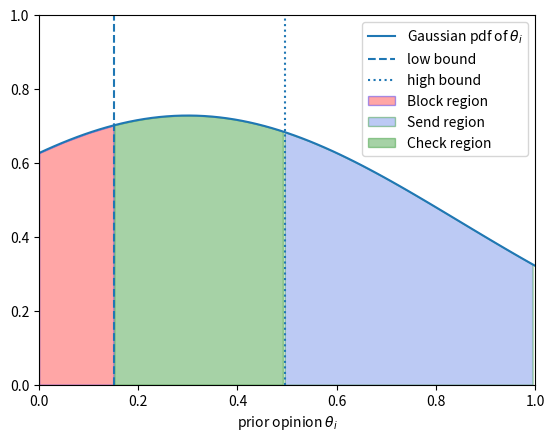

This chart was generated by the following Python code:
import matplotlib.pyplot as plt
import numpy as np
import scipy.stats as stats
import math

#Plotting parameters
plt.xlim([0, 1])
plt.ylim([0, 1])

#Gaussian parameters
mu = 0.3
variance = 0.3
sigma = math.sqrt(variance)
#sigma = 0.25

#Model parameters
v=0.4
K=0.4
a=0.90

#axes definition
theta_i = np.linspace(0, 1, 100)
x = np.linspace(-1/2,1,100)
K_list = [1-K]*100

#show x=0 axe
#plt.axvline(x=0, color='k')

#belief probability (function with 100 points)
qit = (0.5*v)/(0.5*v+(a*theta_i+(1-a)*(1-theta_i))*(1-v))

#distribution of prior opinions (2 different options)
plt.plot(x, stats.norm.pdf(x, mu, sigma),label=r'Gaussian pdf of $\theta_i$')
#plt.plot(theta_i, stats.norm.pdf(theta_i, mu, sigma))
#block curve
#plt.plot(theta_i,qit,"--",label=r'$U_{i}(B)$')
#send curve
#plt.plot(theta_i,1-qit,"-.",label=r'$U_{i}(S)$')
#check threshold
#plt.plot(theta_i,K_list,":",label=r'$U_{i}(C)$')


#bounds
idx = np.argwhere(np.diff(np.sign((1-qit) - K))).flatten()
plt.axvline((theta_i[idx]), 0, 1,linestyle="dashed",label=r'low bound')

idx2 = np.argwhere(np.diff(np.sign(qit - K))).flatten()
plt.axvline((theta_i[idx2]), 0, 1,linestyle="dotted",label=r'high bound')

#sections
section1 = np.arange(0,theta_i[idx],1/20.)
plt.fill_between(section1,stats.norm.pdf(section1,mu,sigma),alpha=0.35,label="Block region",color="red",edgecolor="b")

section2 = np.arange(theta_i[idx2],1,1/20.)
plt.fill_between(section2,stats.norm.pdf(section2,mu,sigma),alpha=0.35,label="Send region",color="royalblue",edgecolor="g")

section3 = np.arange(theta_i[idx],theta_i[idx2],1/50.)
plt.fill_between(section3,stats.norm.pdf(section3,mu,sigma),alpha=0.35,label="Check region",color="green",edgecolor="g")

#axes labels
plt.xlabel(r'prior opinion $\theta_i$')
#plt.ylabel('y axis label')

plt.legend(loc='lower left', bbox_to_anchor= (0.0, 1.01), ncol=2,borderaxespad=0, frameon=False)
#plt.legend(bbox_to_anchor=(0, 1, 1, 0), loc="lower left", mode="expand", ncol=2)
plt.legend()
plt.savefig('NameThisSample1.pdf')
plt.show()
